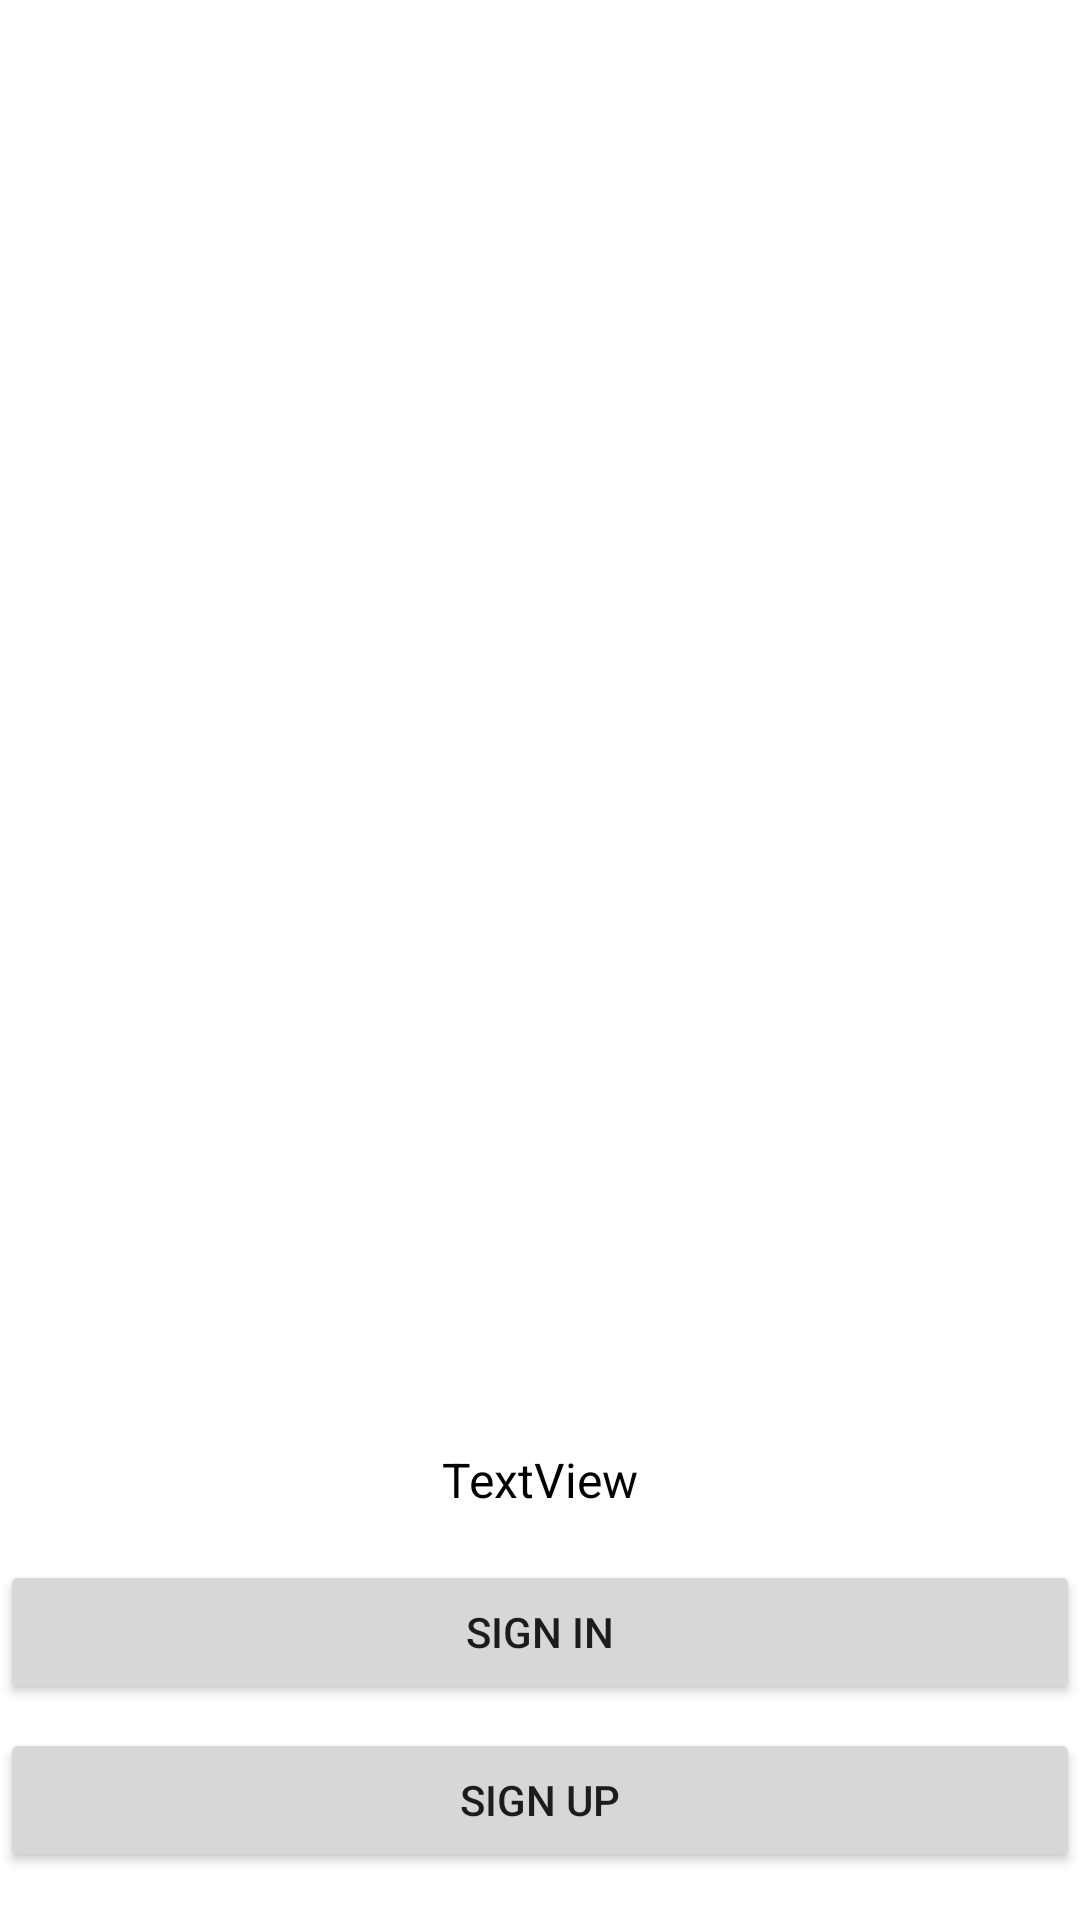

Layout XML and referenced resources for this Android screen:
<!-- AndroidManifest.xml: application theme Theme.Nico_test -->
<!-- res/layout/activity_main.xml -->
<?xml version="1.0" encoding="utf-8"?>
<androidx.constraintlayout.widget.ConstraintLayout xmlns:android="http://schemas.android.com/apk/res/android"
    xmlns:app="http://schemas.android.com/apk/res-auto"
    xmlns:tools="http://schemas.android.com/tools"
    android:layout_width="match_parent"
    android:layout_height="match_parent"
    tools:context=".MainActivity">

    <Button
        android:id="@+id/button"
        android:layout_width="0dp"
        android:layout_height="wrap_content"
        android:layout_marginBottom="16dp"
        android:text="@string/sign_up"
        app:layout_constraintBottom_toBottomOf="parent"
        app:layout_constraintEnd_toEndOf="parent"
        app:layout_constraintHorizontal_bias="0.0"
        app:layout_constraintStart_toStartOf="parent" />

    <ImageView
        android:id="@+id/imageView"
        android:layout_width="wrap_content"
        android:layout_height="wrap_content"
        android:layout_marginBottom="16dp"
        app:layout_constraintBottom_toTopOf="@+id/tvInfo"
        app:layout_constraintEnd_toEndOf="parent"
        app:layout_constraintHorizontal_bias="0.498"
        app:layout_constraintStart_toStartOf="parent"
        tools:srcCompat="@tools:sample/avatars" />

    <TextView
        android:id="@+id/tvInfo"
        android:layout_width="wrap_content"
        android:layout_height="wrap_content"
        android:layout_marginBottom="16dp"
        android:text="TextView"
        android:textColor="@color/black"
        android:textSize="16sp"
        app:layout_constraintBottom_toTopOf="@+id/bExit"
        app:layout_constraintEnd_toEndOf="parent"
        app:layout_constraintStart_toStartOf="parent" />

    <Button
        android:id="@+id/bExit"
        android:layout_width="0dp"
        android:layout_height="wrap_content"
        android:layout_marginBottom="8dp"
        android:text="@string/sign_in"
        app:layout_constraintBottom_toTopOf="@+id/button"
        app:layout_constraintEnd_toEndOf="@+id/button"
        app:layout_constraintHorizontal_bias="0.0"
        app:layout_constraintStart_toStartOf="@+id/button" />

</androidx.constraintlayout.widget.ConstraintLayout>
<!-- resources referenced by this layout -->
<resources>
  <string name="sign_in" translatable="false">Sign In</string>
  <string name="sign_up" translatable="false">Sign Up</string>
  <style name="Theme.Nico_test" parent="Theme.MaterialComponents.DayNight.DarkActionBar">
          
          <item name="colorPrimary">@color/purple_500</item>
          <item name="colorPrimaryVariant">@color/purple_700</item>
          <item name="colorOnPrimary">@color/white</item>
          
          <item name="colorSecondary">@color/teal_200</item>
          <item name="colorSecondaryVariant">@color/teal_700</item>
          <item name="colorOnSecondary">@color/black</item>
          
          <item name="android:statusBarColor">?attr/colorPrimaryVariant</item>
          
      </style>
  <!-- not gathered from this repository: default colours our renderer supplied (Android Studio template values) -->
  <color name="purple_500">#FF6200EE</color>
  <color name="purple_700">#FF3700B3</color>
  <color name="teal_200">#FF03DAC5</color>
  <color name="teal_700">#FF018786</color>
  <color name="black">#FF000000</color>
  <color name="white">#FFFFFFFF</color>
</resources>
